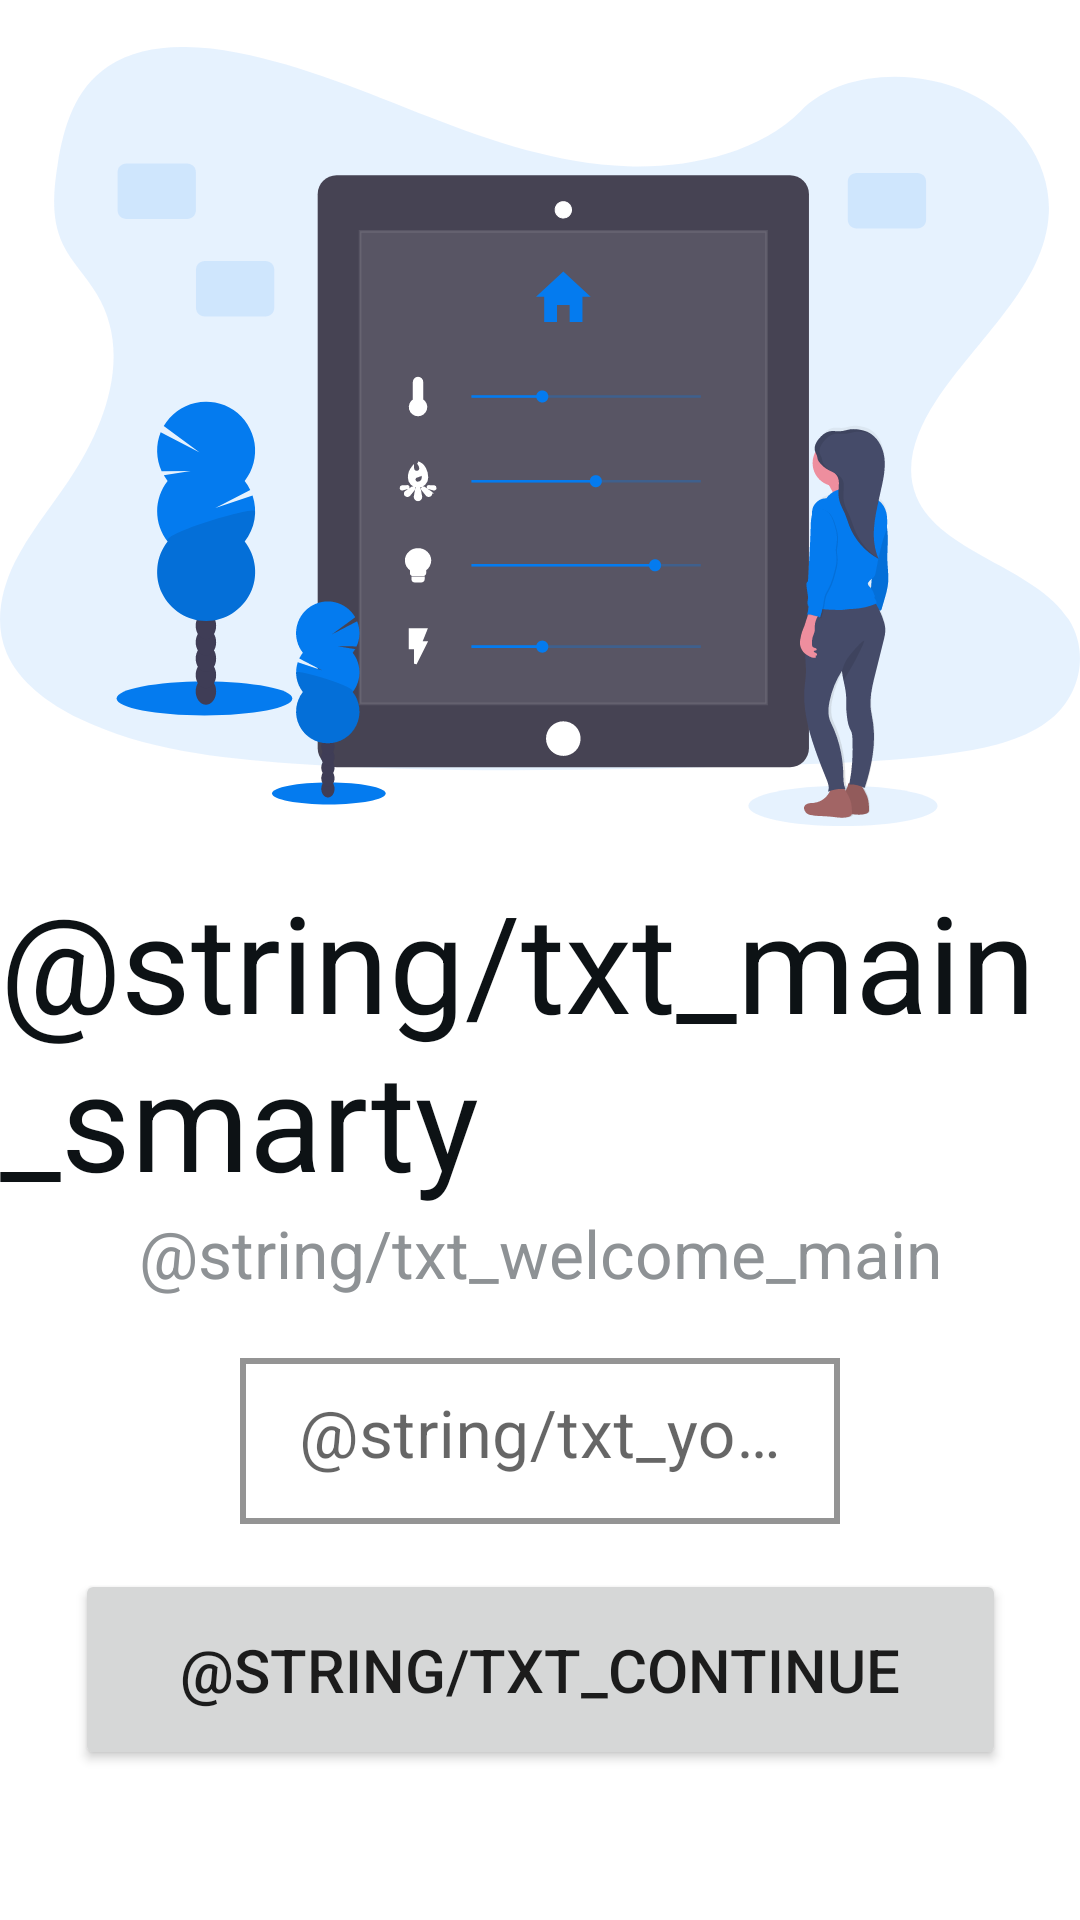

The Android layout XML behind this screen, and the referenced resources:
<!-- AndroidManifest.xml: application theme Theme.SmartyHome -->
<!-- res/layout/fragment_main.xml -->
<?xml version="1.0" encoding="utf-8"?>
<androidx.constraintlayout.widget.ConstraintLayout xmlns:android="http://schemas.android.com/apk/res/android"
    xmlns:app="http://schemas.android.com/apk/res-auto"
    android:layout_width="match_parent"
    android:layout_height="match_parent">

    <ImageView
        android:id="@+id/imageViewIcMain"
        android:layout_width="wrap_content"
        android:layout_height="wrap_content"
        android:src="@drawable/ic_main"
        app:layout_constraintBottom_toTopOf="@+id/textViewMainSmarty"
        app:layout_constraintLeft_toLeftOf="parent"
        app:layout_constraintRight_toRightOf="parent"
        app:layout_constraintTop_toTopOf="parent" />

    <TextView
        android:id="@+id/textViewMainSmarty"
        android:layout_width="wrap_content"
        android:layout_height="wrap_content"
        android:text="@string/txt_main_smarty"
        android:textColor="@color/black"
        android:textSize="@dimen/text_view_main_smarty_size"
        app:layout_constraintBottom_toTopOf="@+id/textViewMainWelcome"
        app:layout_constraintEnd_toEndOf="parent"
        app:layout_constraintStart_toStartOf="parent" />

    <TextView
        android:id="@+id/textViewMainWelcome"
        android:layout_width="wrap_content"
        android:layout_height="wrap_content"
        android:layout_marginBottom="@dimen/text_view_main_welcome_margin_bottom"
        android:text="@string/txt_welcome_main"
        android:textColor="@color/gray"
        android:textSize="@dimen/text_view_main_welcome_size"
        app:layout_constraintBottom_toTopOf="@+id/textInputLayoutMainName"
        app:layout_constraintEnd_toEndOf="parent"
        app:layout_constraintStart_toStartOf="parent" />

    <com.google.android.material.textfield.TextInputLayout
        android:id="@+id/textInputLayoutMainName"
        style="@style/LoginTextInputLayoutStyle"
        android:layout_width="@dimen/text_input_layout_name_main_width"
        android:layout_height="wrap_content"
        android:layout_marginBottom="@dimen/text_input_layout_name_main_margin_bottom"
        app:layout_constraintBottom_toTopOf="@+id/buttonMainContinue"
        app:layout_constraintEnd_toEndOf="parent"
        app:layout_constraintStart_toStartOf="parent">

        <com.google.android.material.textfield.TextInputEditText
            android:id="@+id/textInputEditTextMainName"
            android:layout_width="match_parent"
            android:layout_height="wrap_content"
            android:gravity="center_horizontal"
            android:hint="@string/txt_your_name"
            android:imeOptions="actionDone"
            android:lines="1"
            android:singleLine="true"
            android:textColor="@color/gray"
            android:textSize="@dimen/text_input_edit_text_main_name_size" />
    </com.google.android.material.textfield.TextInputLayout>

    <Button
        android:id="@+id/buttonMainContinue"
        android:layout_width="wrap_content"
        android:layout_height="wrap_content"
        android:layout_marginBottom="@dimen/button_main_continue_margin_bottom"
        android:paddingStart="@dimen/button_main_continue_padding_start"
        android:paddingTop="@dimen/button_main_continue_padding_top"
        android:paddingEnd="@dimen/button_main_continue_padding_end"
        android:paddingBottom="@dimen/button_main_continue_padding_bottom"
        android:text="@string/txt_continue"
        android:textSize="@dimen/button_main_continue_main_text_size"
        app:layout_constraintBottom_toBottomOf="parent"
        app:layout_constraintEnd_toEndOf="parent"
        app:layout_constraintStart_toStartOf="parent" />
</androidx.constraintlayout.widget.ConstraintLayout>
<!-- resources referenced by this layout -->
<resources>
  <color name="black">#0D1215</color>
  <color name="gray">#8E9295</color>
  <dimen name="button_main_continue_main_text_size">20sp</dimen>
  <dimen name="button_main_continue_margin_bottom">50dp</dimen>
  <dimen name="button_main_continue_padding_bottom">20dp</dimen>
  <dimen name="button_main_continue_padding_end">35dp</dimen>
  <dimen name="button_main_continue_padding_start">35dp</dimen>
  <dimen name="button_main_continue_padding_top">20dp</dimen>
  <dimen name="text_input_edit_text_main_name_size">22sp</dimen>
  <dimen name="text_input_layout_name_main_margin_bottom">15dp</dimen>
  <dimen name="text_input_layout_name_main_width">200dp</dimen>
  <dimen name="text_view_main_smarty_size">45sp</dimen>
  <dimen name="text_view_main_welcome_margin_bottom">15dp</dimen>
  <dimen name="text_view_main_welcome_size">22sp</dimen>
  <!-- drawable ic_main: vector/xml drawable (drawable, 42654 chars, omitted) -->
  <style name="LoginTextInputLayoutStyle" parent="Widget.MaterialComponents.TextInputLayout.OutlinedBox.Dense">
          <item name="boxStrokeColor">@color/black</item>
          <item name="boxStrokeWidth">2dp</item>
          <item name="boxCornerRadiusBottomEnd">0dp</item>
          <item name="boxCornerRadiusBottomStart">0dp</item>
          <item name="boxCornerRadiusTopStart">0dp</item>
          <item name="boxCornerRadiusTopEnd">0dp</item>
      </style>
  <style name="Theme.SmartyHome" parent="Theme.MaterialComponents.DayNight.DarkActionBar">
          
          <item name="colorPrimary">@color/blue</item>
          <item name="colorPrimaryVariant">@color/blue</item>
          <item name="colorOnPrimary">@color/white</item>
          
          <item name="colorSecondary">@color/gray</item>
          <item name="colorSecondaryVariant">@color/gray</item>
          <item name="colorOnSecondary">@color/black</item>
          
          <item name="android:statusBarColor" tools:targetApi="l">?attr/colorPrimaryVariant</item>
          
          <item name="windowActionBar">false</item>
          <item name="windowNoTitle">true</item>
          <item name="android:windowFullscreen">true</item>
      </style>
  <color name="blue">#047BEF</color>
  <color name="white">#F8FAF9</color>
</resources>
